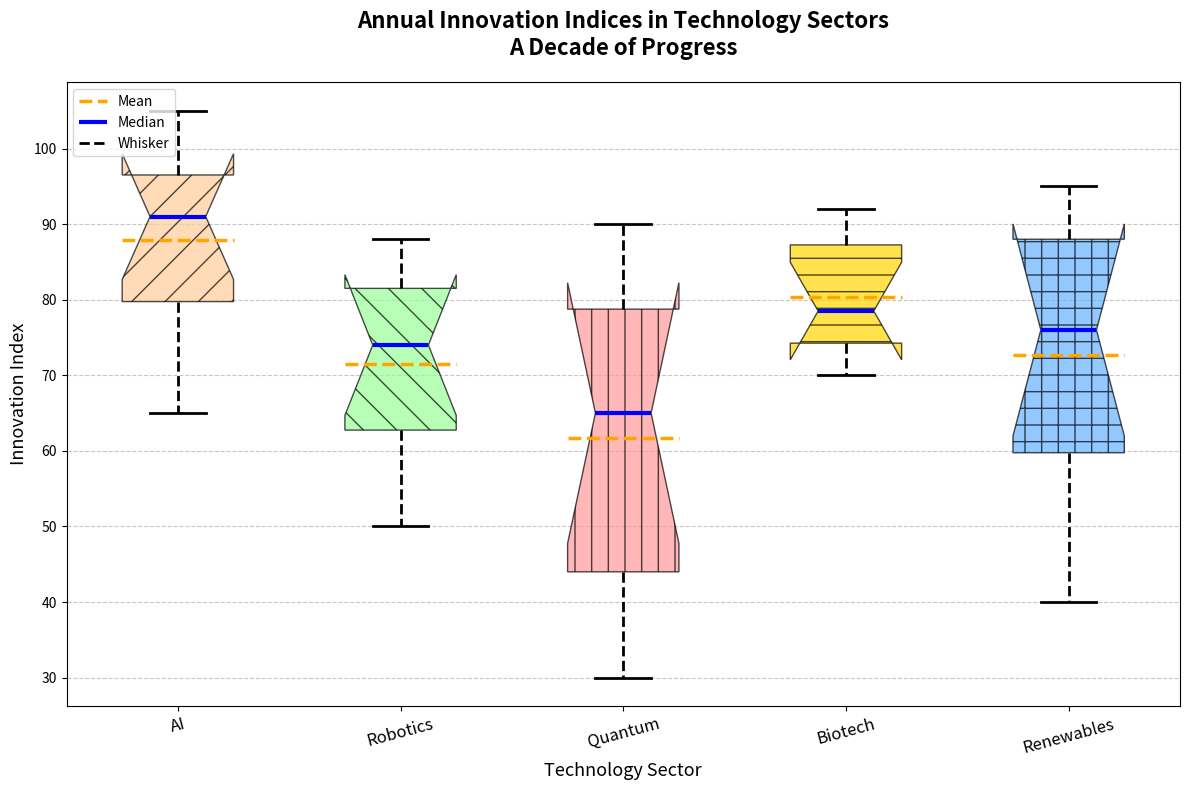

This chart was generated by the following Python code:
import matplotlib.pyplot as plt
import numpy as np

# Technology sectors and their respective innovation indices over the last decade
sectors = ["AI", "Robotics", "Quantum", "Biotech", "Renewables"]
innovation_data = [
    [65, 72, 78, 85, 90, 92, 95, 97, 100, 105],
    [50, 55, 62, 65, 70, 78, 80, 82, 85, 88],
    [30, 35, 42, 50, 60, 70, 75, 80, 85, 90],
    [70, 72, 74, 75, 77, 80, 85, 88, 90, 92],
    [40, 50, 58, 65, 72, 80, 85, 89, 93, 95],
]

fig, ax = plt.subplots(figsize=(12, 8))

bp = ax.boxplot(innovation_data, vert=True, patch_artist=True, 
                notch=True, showmeans=True, meanline=True,
                meanprops=dict(linestyle='--', linewidth=2.5, color='orange'))

# Shuffle the colors assigned to the boxes
colors = ['#FFCC99', '#99FF99', '#FF9999', '#FFD700', '#66B3FF']
hatches = ['/', '\\', '|', '-', '+']
for patch, color, hatch in zip(bp['boxes'], colors, hatches):
    patch.set(facecolor=color, hatch=hatch, alpha=0.7)

# Customize the medians, whiskers, and caps
for median in bp['medians']:
    median.set(color='blue', linewidth=3)
for whisker in bp['whiskers']:
    whisker.set(color='black', linewidth=2, linestyle='--')
for cap in bp['caps']:
    cap.set(color='black', linewidth=2)

# Title and labels
ax.set_title('Annual Innovation Indices in Technology Sectors\nA Decade of Progress', 
             fontsize=16, fontweight='bold', pad=20)
ax.set_xlabel('Technology Sector', fontsize=13)
ax.set_ylabel('Innovation Index', fontsize=13)
ax.set_xticks(np.arange(1, len(sectors) + 1))
ax.set_xticklabels(sectors, fontsize=12, rotation=15)

# Grid for better readability
ax.yaxis.grid(True, linestyle='--', alpha=0.7)

# Legend for box plot components
boxplot_elements = [bp['means'][0], bp['medians'][0], bp['whiskers'][0]]
ax.legend(boxplot_elements, ['Mean', 'Median', 'Whisker'], loc='upper left')

plt.tight_layout()
plt.show()
